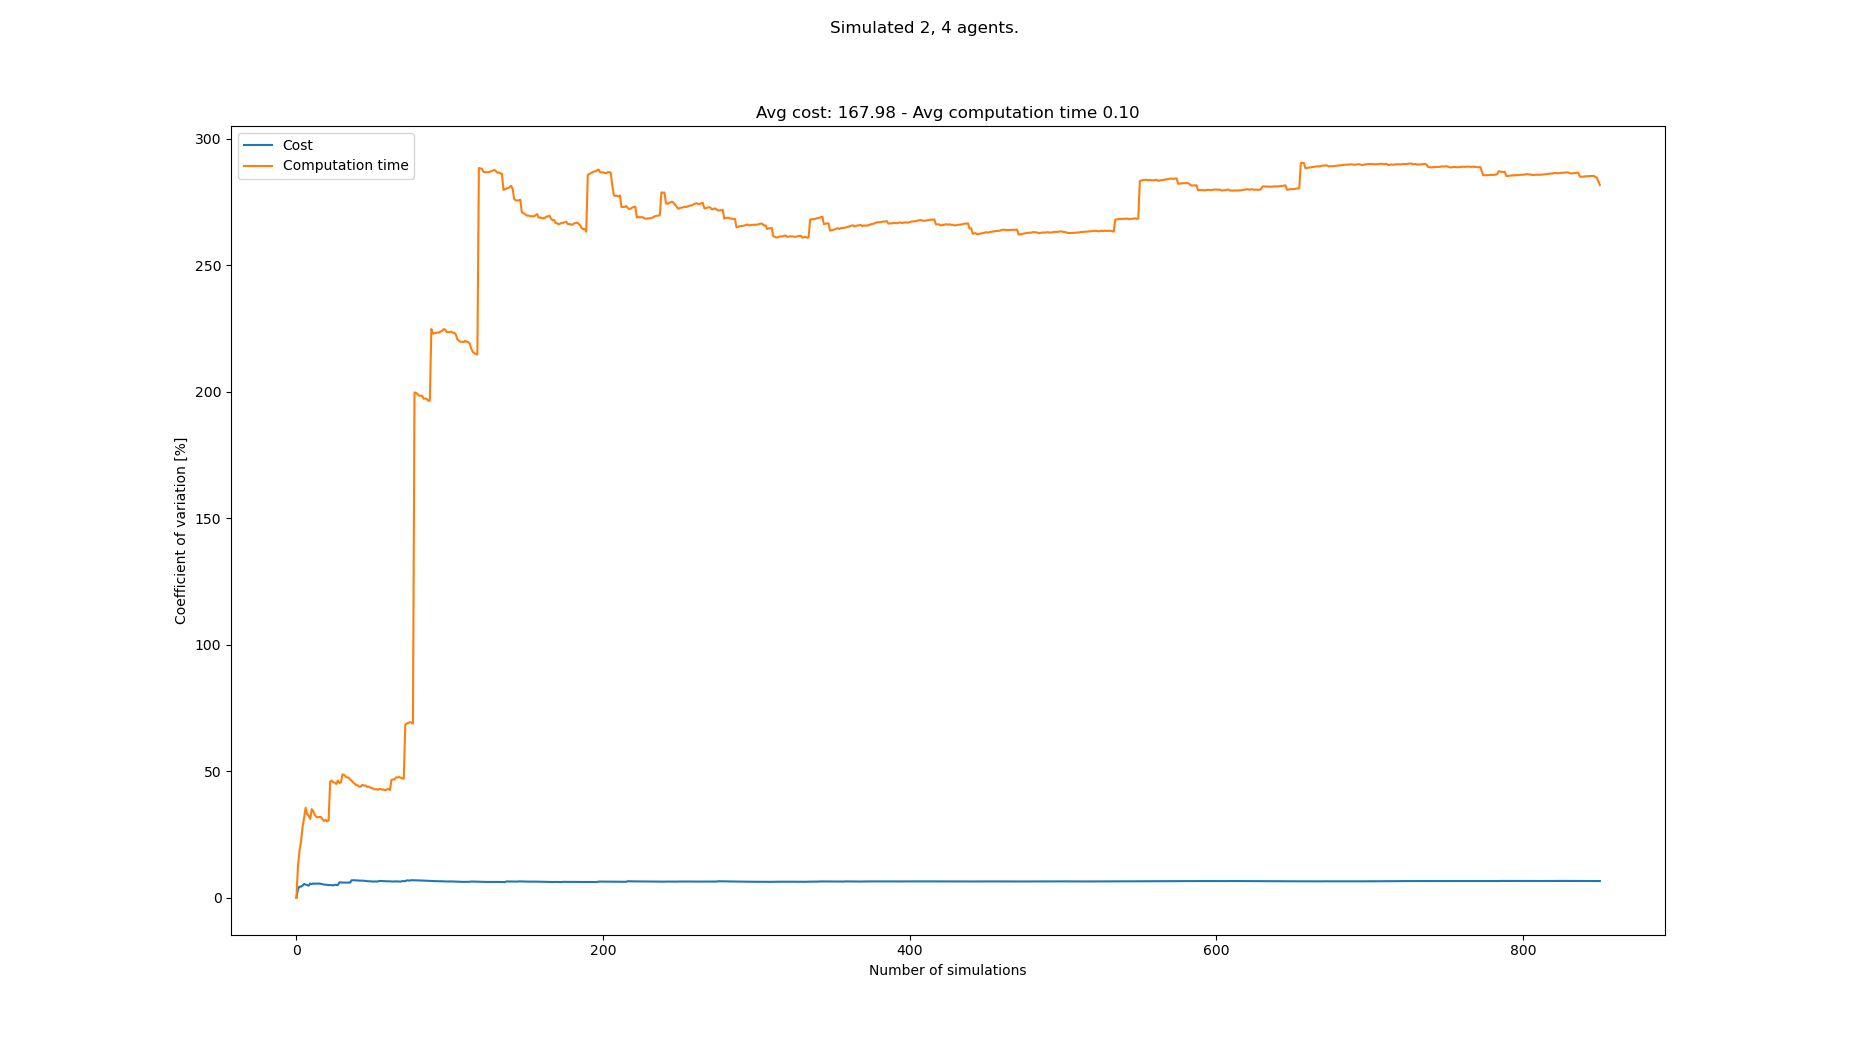

Source data for this figure (header and first rows):
starts, goals, Cost, Cost_var, Cost_mean, Cost_std, Computation time, Computation time_var, Computation time_mean, Computation time_std
[(0, 0), (6, 1), (2, 20), (7, 21), (6, 2…, [(8, 20), (5, 20), (3, 0), (4, 0), (8, 0…, 180, 0.0, 180.0, 0.0, 0.03978, 0.0, 0.03978, 0.0
[(3, 1), (2, 1), (7, 20), (7, 21), (1, 2…, [(0, 20), (1, 21), (1, 0), (2, 1), (2, 0…, 168, 3.448, 174.0, 6.0, 0.03096, 12.46, 0.03537, 0.004408
[(4, 0), (5, 0), (6, 21), (7, 21), (4, 2…, [(2, 21), (0, 20), (7, 1), (5, 1), (2, 1…, 162, 4.402, 170.0, 7.483, 0.02537, 18.52, 0.03204, 0.005932
[(7, 1), (1, 0), (5, 20), (8, 20), (2, 2…, [(1, 20), (7, 21), (4, 1), (6, 1), (3, 0…, 162, 4.374, 168.0, 7.348, 0.02246, 22.27, 0.02964, 0.006603
[(8, 1), (0, 0), (0, 21), (7, 21), (4, 2…, [(1, 21), (6, 21), (0, 0), (6, 0), (3, 1…, 180, 4.776, 170.4, 8.139, 0.0474, 27.83, 0.03319, 0.009237
[(3, 1), (3, 0), (2, 20), (0, 21), (7, 2…, [(6, 20), (8, 21), (8, 1), (0, 1), (7, 0…, 156, 5.455, 168.0, 9.165, 0.01991, 31.56, 0.03098, 0.009779
[(1, 0), (8, 1), (1, 21), (5, 20), (5, 2…, [(8, 20), (6, 20), (5, 0), (3, 0), (0, 1…, 174, 5.177, 168.9, 8.741, 0.05442, 35.59, 0.03433, 0.01222
[(1, 0), (3, 0), (4, 21), (3, 20), (2, 2…, [(8, 20), (0, 20), (2, 1), (1, 0), (5, 1…, 162, 5.051, 168.0, 8.485, 0.03635, 33.1, 0.03458, 0.01145
[(8, 1), (2, 1), (1, 20), (3, 21), (2, 2…, [(0, 21), (4, 20), (2, 1), (7, 1), (6, 1…, 168, 4.762, 168.0, 8.0, 0.02816, 32.42, 0.03387, 0.01098
[(2, 0), (2, 1), (1, 21), (1, 20), (4, 2…, [(2, 20), (3, 21), (0, 0), (2, 1), (7, 1…, 150, 5.604, 166.2, 9.315, 0.03107, 31.11, 0.03359, 0.01045
[(2, 1), (5, 1), (5, 21), (0, 20), (5, 2…, [(1, 21), (4, 21), (0, 1), (5, 0), (1, 1…, 162, 5.405, 165.8, 8.963, 0.0606, 35.05, 0.03604, 0.01263
[(3, 0), (0, 1), (8, 21), (0, 21), (3, 2…, [(6, 21), (3, 20), (3, 0), (2, 1), (0, 1…, 180, 5.649, 167.0, 9.434, 0.03143, 34.1, 0.03566, 0.01216
[(5, 0), (4, 1), (1, 20), (5, 20), (7, 2…, [(2, 21), (5, 21), (0, 0), (8, 0), (7, 0…, 162, 5.498, 166.6, 9.161, 0.04416, 32.78, 0.03631, 0.0119
[(0, 1), (3, 1), (4, 20), (1, 21), (7, 2…, [(6, 20), (0, 21), (2, 1), (8, 0), (6, 1…, 180, 5.656, 167.6, 9.477, 0.03271, 31.91, 0.03606, 0.01151
[(6, 0), (8, 0), (1, 20), (7, 20), (0, 2…, [(2, 20), (7, 21), (5, 0), (7, 1), (4, 0…, 162, 5.539, 167.2, 9.261, 0.02771, 31.86, 0.0355, 0.01131
[(3, 1), (4, 0), (2, 21), (4, 20), (7, 2…, [(0, 20), (2, 21), (8, 1), (4, 0), (5, 0…, 156, 5.626, 166.5, 9.367, 0.05205, 31.92, 0.03653, 0.01166
[(2, 0), (3, 1), (8, 21), (0, 20), (2, 2…, [(8, 21), (6, 20), (3, 1), (3, 0), (4, 1…, 162, 5.504, 166.2, 9.149, 0.02799, 31.89, 0.03603, 0.01149
[(0, 0), (3, 1), (6, 20), (3, 20), (2, 2…, [(1, 20), (1, 21), (7, 1), (5, 1), (6, 0…, 168, 5.351, 166.3, 8.901, 0.04448, 31.05, 0.0365, 0.01133
[(0, 0), (1, 0), (3, 20), (1, 20), (5, 2…, [(4, 21), (2, 20), (8, 1), (4, 1), (0, 1…, 168, 5.21, 166.4, 8.671, 0.03455, 30.33, 0.0364, 0.01104
[(3, 1), (4, 0), (1, 20), (6, 21), (0, 2…, [(3, 21), (8, 20), (8, 1), (3, 1), (7, 1…, 174, 5.163, 166.8, 8.612, 0.05514, 30.82, 0.03733, 0.01151
[(8, 1), (4, 0), (3, 21), (1, 20), (4, 2…, [(6, 21), (1, 21), (5, 1), (0, 0), (8, 0…, 162, 5.083, 166.6, 8.466, 0.04669, 30.19, 0.03778, 0.01141
[(4, 1), (2, 1), (7, 20), (4, 21), (5, 2…, [(3, 21), (6, 21), (0, 0), (5, 0), (6, 0…, 168, 4.967, 166.6, 8.277, 0.05764, 30.73, 0.03868, 0.01189
[(7, 1), (6, 0), (6, 20), (8, 20), (5, 2…, [(7, 20), (6, 20), (0, 1), (3, 1), (5, 0…, 156, 5.043, 166.2, 8.38, 0.114, 45.9, 0.04196, 0.01926
[(8, 0), (3, 0), (8, 21), (5, 21), (0, 2…, [(8, 20), (3, 21), (5, 1), (5, 0), (2, 0…, 162, 4.968, 166.0, 8.246, 0.02609, 46.29, 0.04129, 0.01912
[(8, 0), (2, 1), (3, 21), (2, 21), (2, 2…, [(1, 20), (8, 20), (7, 1), (4, 1), (6, 1…, 162, 4.895, 165.8, 8.118, 0.0364, 45.63, 0.0411, 0.01875
[(6, 1), (1, 1), (8, 21), (7, 20), (3, 2…, [(4, 20), (3, 21), (8, 0), (7, 0), (2, 1…, 150, 5.158, 165.2, 8.523, 0.02959, 45.56, 0.04066, 0.01852
[(5, 1), (3, 1), (4, 21), (8, 20), (4, 2…, [(5, 21), (8, 21), (5, 1), (2, 0), (8, 0…, 168, 5.068, 165.3, 8.38, 0.06211, 44.93, 0.04145, 0.01862
[(3, 0), (3, 1), (0, 20), (1, 20), (8, 2…, [(4, 21), (5, 21), (1, 0), (8, 0), (1, 1…, 162, 4.995, 165.2, 8.252, 0.01754, 46.35, 0.0406, 0.01882
[(2, 1), (4, 0), (1, 21), (3, 21), (0, 2…, [(0, 21), (2, 20), (1, 0), (5, 1), (6, 0…, 198, 6.058, 166.3, 10.08, 0.04544, 45.41, 0.04076, 0.01851
[(7, 0), (2, 0), (0, 21), (1, 21), (5, 2…, [(2, 20), (8, 20), (2, 0), (3, 1), (1, 1…, 156, 6.072, 166.0, 10.08, 0.02705, 45.56, 0.04031, 0.01837
[(5, 1), (6, 1), (8, 21), (5, 20), (6, 2…, [(6, 21), (0, 21), (2, 1), (7, 1), (6, 0…, 168, 5.975, 166.1, 9.922, 0.09527, 48.74, 0.04208, 0.02051
[(7, 0), (1, 0), (4, 21), (2, 21), (6, 2…, [(6, 20), (2, 21), (4, 1), (1, 1), (8, 0…, 156, 5.986, 165.8, 9.922, 0.0306, 48.63, 0.04172, 0.02029
[(1, 0), (3, 0), (1, 20), (5, 21), (4, 2…, [(7, 20), (6, 20), (4, 0), (1, 1), (0, 1…, 156, 5.991, 165.5, 9.912, 0.06358, 47.96, 0.04238, 0.02033
[(7, 1), (0, 1), (3, 21), (8, 20), (1, 2…, [(4, 20), (0, 21), (4, 1), (0, 1), (5, 1…, 174, 5.957, 165.7, 9.871, 0.03585, 47.53, 0.04219, 0.02006
[(2, 0), (1, 0), (0, 21), (7, 21), (4, 2…, [(7, 21), (8, 21), (5, 0), (1, 1), (2, 0…, 180, 6.03, 166.1, 10.02, 0.07434, 47.51, 0.04311, 0.02048
[(6, 0), (2, 1), (4, 20), (6, 20), (7, 2…, [(6, 20), (8, 21), (0, 0), (4, 0), (8, 0…, 162, 5.964, 166.0, 9.899, 0.04536, 46.78, 0.04317, 0.0202
[(0, 0), (7, 0), (8, 21), (7, 20), (6, 2…, [(6, 21), (0, 20), (3, 1), (1, 0), (0, 0…, 204, 6.913, 167, 11.55, 0.06552, 46.25, 0.04378, 0.02025
[(6, 1), (7, 0), (3, 20), (7, 21), (8, 2…, [(4, 21), (3, 20), (3, 0), (5, 1), (2, 0…, 156, 6.915, 166.7, 11.53, 0.04576, 45.59, 0.04383, 0.01998
[(5, 0), (6, 0), (1, 20), (1, 21), (5, 2…, [(0, 21), (1, 20), (2, 1), (7, 0), (7, 1…, 180, 6.926, 167.1, 11.57, 0.0424, 45.05, 0.04379, 0.01973
[(1, 1), (2, 1), (1, 21), (8, 20), (7, 2…, [(6, 21), (5, 20), (3, 0), (4, 1), (0, 0…, 168, 6.839, 167.1, 11.43, 0.04251, 44.51, 0.04376, 0.01948
[(0, 0), (6, 1), (0, 20), (1, 20), (6, 2…, [(1, 20), (3, 21), (5, 0), (8, 1), (2, 1…, 180, 6.846, 167.4, 11.46, 0.07358, 44.47, 0.04449, 0.01978
[(0, 0), (8, 0), (3, 21), (1, 20), (2, 2…, [(3, 21), (3, 20), (3, 1), (1, 1), (4, 1…, 168, 6.764, 167.4, 11.32, 0.04545, 43.91, 0.04451, 0.01955
[(8, 0), (4, 1), (0, 21), (5, 21), (7, 2…, [(1, 20), (2, 20), (2, 0), (1, 0), (6, 0…, 180, 6.768, 167.7, 11.35, 0.03117, 43.94, 0.0442, 0.01942
[(2, 0), (3, 0), (6, 21), (8, 21), (2, 2…, [(0, 21), (1, 21), (7, 1), (0, 1), (6, 1…, 180, 6.768, 168.0, 11.37, 0.02146, 44.63, 0.04368, 0.0195
[(1, 1), (0, 0), (4, 20), (4, 21), (6, 2…, [(1, 20), (6, 21), (8, 0), (4, 0), (1, 0…, 168, 6.692, 168.0, 11.24, 0.03736, 44.33, 0.04354, 0.0193
[(1, 1), (2, 0), (7, 20), (0, 20), (3, 2…, [(0, 21), (1, 21), (1, 0), (2, 1), (2, 0…, 168, 6.619, 168.0, 11.12, 0.02947, 44.41, 0.04324, 0.0192
[(7, 1), (1, 1), (2, 21), (8, 20), (6, 2…, [(0, 21), (0, 20), (8, 0), (5, 0), (3, 1…, 168, 6.548, 168.0, 11, 0.04957, 43.85, 0.04337, 0.01902
[(6, 1), (0, 1), (1, 21), (0, 21), (8, 2…, [(4, 21), (3, 20), (0, 0), (5, 1), (1, 1…, 162, 6.505, 167.9, 10.92, 0.0291, 43.94, 0.04307, 0.01893
[(2, 0), (2, 1), (3, 21), (7, 20), (0, 2…, [(1, 20), (7, 21), (6, 0), (0, 0), (2, 1…, 180, 6.509, 168.1, 10.94, 0.03894, 43.6, 0.04299, 0.01874
[(7, 0), (1, 0), (3, 20), (0, 21), (1, 2…, [(3, 21), (2, 20), (7, 1), (1, 1), (2, 1…, 174, 6.457, 168.2, 10.86, 0.03511, 43.39, 0.04283, 0.01859
[(8, 0), (2, 0), (6, 21), (7, 21), (5, 2…, [(3, 21), (8, 20), (8, 1), (5, 0), (3, 0…, 174, 6.407, 168.4, 10.79, 0.03612, 43.15, 0.0427, 0.01843
[(1, 0), (3, 1), (7, 20), (1, 21), (8, 2…, [(5, 20), (4, 20), (2, 1), (2, 0), (4, 0…, 156, 6.434, 168.1, 10.82, 0.06228, 42.82, 0.04308, 0.01845
[(1, 1), (5, 1), (1, 21), (0, 21), (8, 2…, [(6, 20), (8, 20), (1, 0), (5, 1), (7, 0…, 156, 6.456, 167.9, 10.84, 0.02842, 42.94, 0.0428, 0.01838
[(0, 0), (3, 0), (7, 20), (7, 21), (6, 2…, [(0, 20), (5, 20), (1, 0), (5, 0), (8, 1…, 168, 6.396, 167.9, 10.74, 0.03776, 42.67, 0.04271, 0.01822
[(4, 1), (3, 1), (4, 21), (5, 21), (2, 2…, [(2, 20), (7, 21), (0, 1), (5, 0), (5, 1…, 144, 6.634, 167.5, 11.11, 0.02421, 43.01, 0.04237, 0.01822
[(8, 0), (1, 0), (1, 20), (1, 21), (5, 2…, [(4, 20), (1, 20), (5, 0), (3, 1), (0, 0…, 156, 6.645, 167.2, 11.11, 0.03267, 42.91, 0.0422, 0.01811
[(0, 0), (3, 1), (3, 20), (1, 21), (4, 2…, [(2, 21), (7, 21), (2, 1), (0, 1), (6, 1…, 168, 6.586, 167.3, 11.02, 0.03345, 42.77, 0.04204, 0.01798
[(2, 1), (1, 1), (0, 21), (3, 21), (4, 2…, [(1, 20), (5, 21), (3, 0), (5, 0), (7, 1…, 174, 6.545, 167.4, 10.96, 0.03156, 42.71, 0.04186, 0.01788
[(5, 1), (6, 1), (0, 21), (3, 21), (5, 2…, [(8, 21), (7, 20), (3, 0), (3, 1), (4, 1…, 156, 6.556, 167.2, 10.96, 0.03707, 42.45, 0.04178, 0.01774
[(6, 1), (2, 0), (0, 20), (1, 20), (8, 2…, [(5, 21), (2, 21), (8, 0), (2, 1), (0, 0…, 168, 6.501, 167.2, 10.87, 0.07651, 42.83, 0.04236, 0.01814
... 783 more rows
